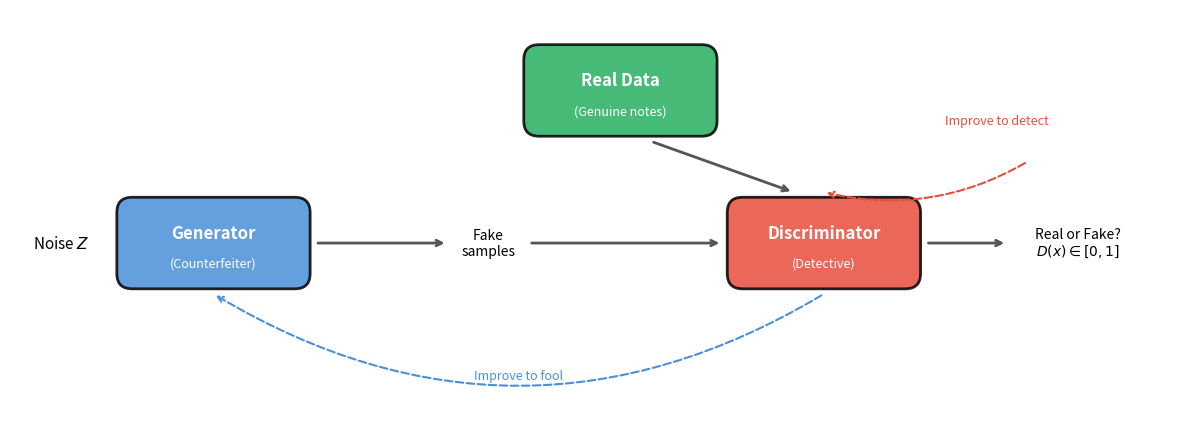

The matplotlib source for this figure: (Note: this script raises an exception after producing the figure.)
"""
Generate GAN framework illustration for PhD manuscript introduction.

Shows the adversarial game: Generator (counterfeiter) vs Discriminator (detective).

Output: figures/intro/gan_framework.pdf
"""

import matplotlib
matplotlib.use('Agg')

import matplotlib.pyplot as plt
import matplotlib.patches as mpatches
from matplotlib.patches import FancyBboxPatch, FancyArrowPatch

# Create figure
fig, ax = plt.subplots(figsize=(12, 5))

# Colors
gen_color = '#4A90D9'      # Blue
disc_color = '#E74C3C'     # Red
data_color = '#27AE60'     # Green
arrow_color = '#555555'

# Box positions and sizes
box_height = 0.8
box_width = 1.8

# Generator box
gen_x, gen_y = 1.5, 2
gen_box = FancyBboxPatch((gen_x - box_width/2, gen_y - box_height/2),
                          box_width, box_height,
                          boxstyle="round,pad=0.05,rounding_size=0.15",
                          facecolor=gen_color, edgecolor='black', linewidth=2, alpha=0.85)
ax.add_patch(gen_box)
ax.text(gen_x, gen_y + 0.1, 'Generator', ha='center', va='center', fontsize=12, fontweight='bold', color='white')
ax.text(gen_x, gen_y - 0.2, '(Counterfeiter)', ha='center', va='center', fontsize=9, color='white', style='italic')

# Noise input
ax.text(0, 2, 'Noise $Z$', ha='center', va='center', fontsize=11)
ax.annotate('', xy=(gen_x - box_width/2 - 0.1, gen_y), xytext=(0.5, gen_y),
            arrowprops=dict(arrowstyle='->', color=arrow_color, lw=2))

# Fake samples
ax.text(4.2, 2, 'Fake\nsamples', ha='center', va='center', fontsize=10)
ax.annotate('', xy=(3.8, gen_y), xytext=(gen_x + box_width/2 + 0.1, gen_y),
            arrowprops=dict(arrowstyle='->', color=arrow_color, lw=2))

# Real data box
data_x, data_y = 5.5, 3.5
data_box = FancyBboxPatch((data_x - box_width/2, data_y - box_height/2),
                           box_width, box_height,
                           boxstyle="round,pad=0.05,rounding_size=0.15",
                           facecolor=data_color, edgecolor='black', linewidth=2, alpha=0.85)
ax.add_patch(data_box)
ax.text(data_x, data_y + 0.1, 'Real Data', ha='center', va='center', fontsize=12, fontweight='bold', color='white')
ax.text(data_x, data_y - 0.2, '(Genuine notes)', ha='center', va='center', fontsize=9, color='white', style='italic')

# Discriminator box
disc_x, disc_y = 7.5, 2
disc_box = FancyBboxPatch((disc_x - box_width/2, disc_y - box_height/2),
                           box_width, box_height,
                           boxstyle="round,pad=0.05,rounding_size=0.15",
                           facecolor=disc_color, edgecolor='black', linewidth=2, alpha=0.85)
ax.add_patch(disc_box)
ax.text(disc_x, disc_y + 0.1, 'Discriminator', ha='center', va='center', fontsize=12, fontweight='bold', color='white')
ax.text(disc_x, disc_y - 0.2, '(Detective)', ha='center', va='center', fontsize=9, color='white', style='italic')

# Arrow from fake to discriminator
ax.annotate('', xy=(disc_x - box_width/2 - 0.1, disc_y), xytext=(4.6, disc_y),
            arrowprops=dict(arrowstyle='->', color=arrow_color, lw=2))

# Arrow from real data to discriminator
ax.annotate('', xy=(disc_x - 0.3, disc_y + box_height/2 + 0.1), xytext=(data_x + 0.3, data_y - box_height/2 - 0.1),
            arrowprops=dict(arrowstyle='->', color=arrow_color, lw=2))

# Output
ax.text(10, 2, 'Real or Fake?\n$D(x) \\in [0,1]$', ha='center', va='center', fontsize=10)
ax.annotate('', xy=(9.3, disc_y), xytext=(disc_x + box_width/2 + 0.1, disc_y),
            arrowprops=dict(arrowstyle='->', color=arrow_color, lw=2))

# Feedback loop: discriminator to generator (curved below)
ax.annotate('', xy=(gen_x, gen_y - box_height/2 - 0.1), xytext=(disc_x, disc_y - box_height/2 - 0.1),
            arrowprops=dict(arrowstyle='->', color=gen_color, lw=1.5, linestyle='dashed',
                           connectionstyle='arc3,rad=-0.3'))
ax.text(4.5, 0.7, 'Improve to fool', ha='center', va='center', fontsize=9, color=gen_color)

# Feedback loop: output to discriminator
ax.annotate('', xy=(disc_x, disc_y + box_height/2 + 0.1), xytext=(9.5, disc_y + 0.8),
            arrowprops=dict(arrowstyle='->', color=disc_color, lw=1.5, linestyle='dashed',
                           connectionstyle='arc3,rad=-0.2'))
ax.text(9.2, 3.2, 'Improve to detect', ha='center', va='center', fontsize=9, color=disc_color)

# Formatting
ax.set_xlim(-0.5, 11)
ax.set_ylim(0.3, 4.3)
ax.set_aspect('equal')
ax.axis('off')

plt.tight_layout()

# Save figure
output_path = '../figures/intro/gan_framework.pdf'
plt.savefig(output_path, bbox_inches='tight', dpi=300)
print(f"Figure saved to {output_path}")

# Also save as PNG for quick preview
plt.savefig(output_path.replace('.pdf', '.png'), bbox_inches='tight', dpi=150)
print(f"Preview saved to {output_path.replace('.pdf', '.png')}")
